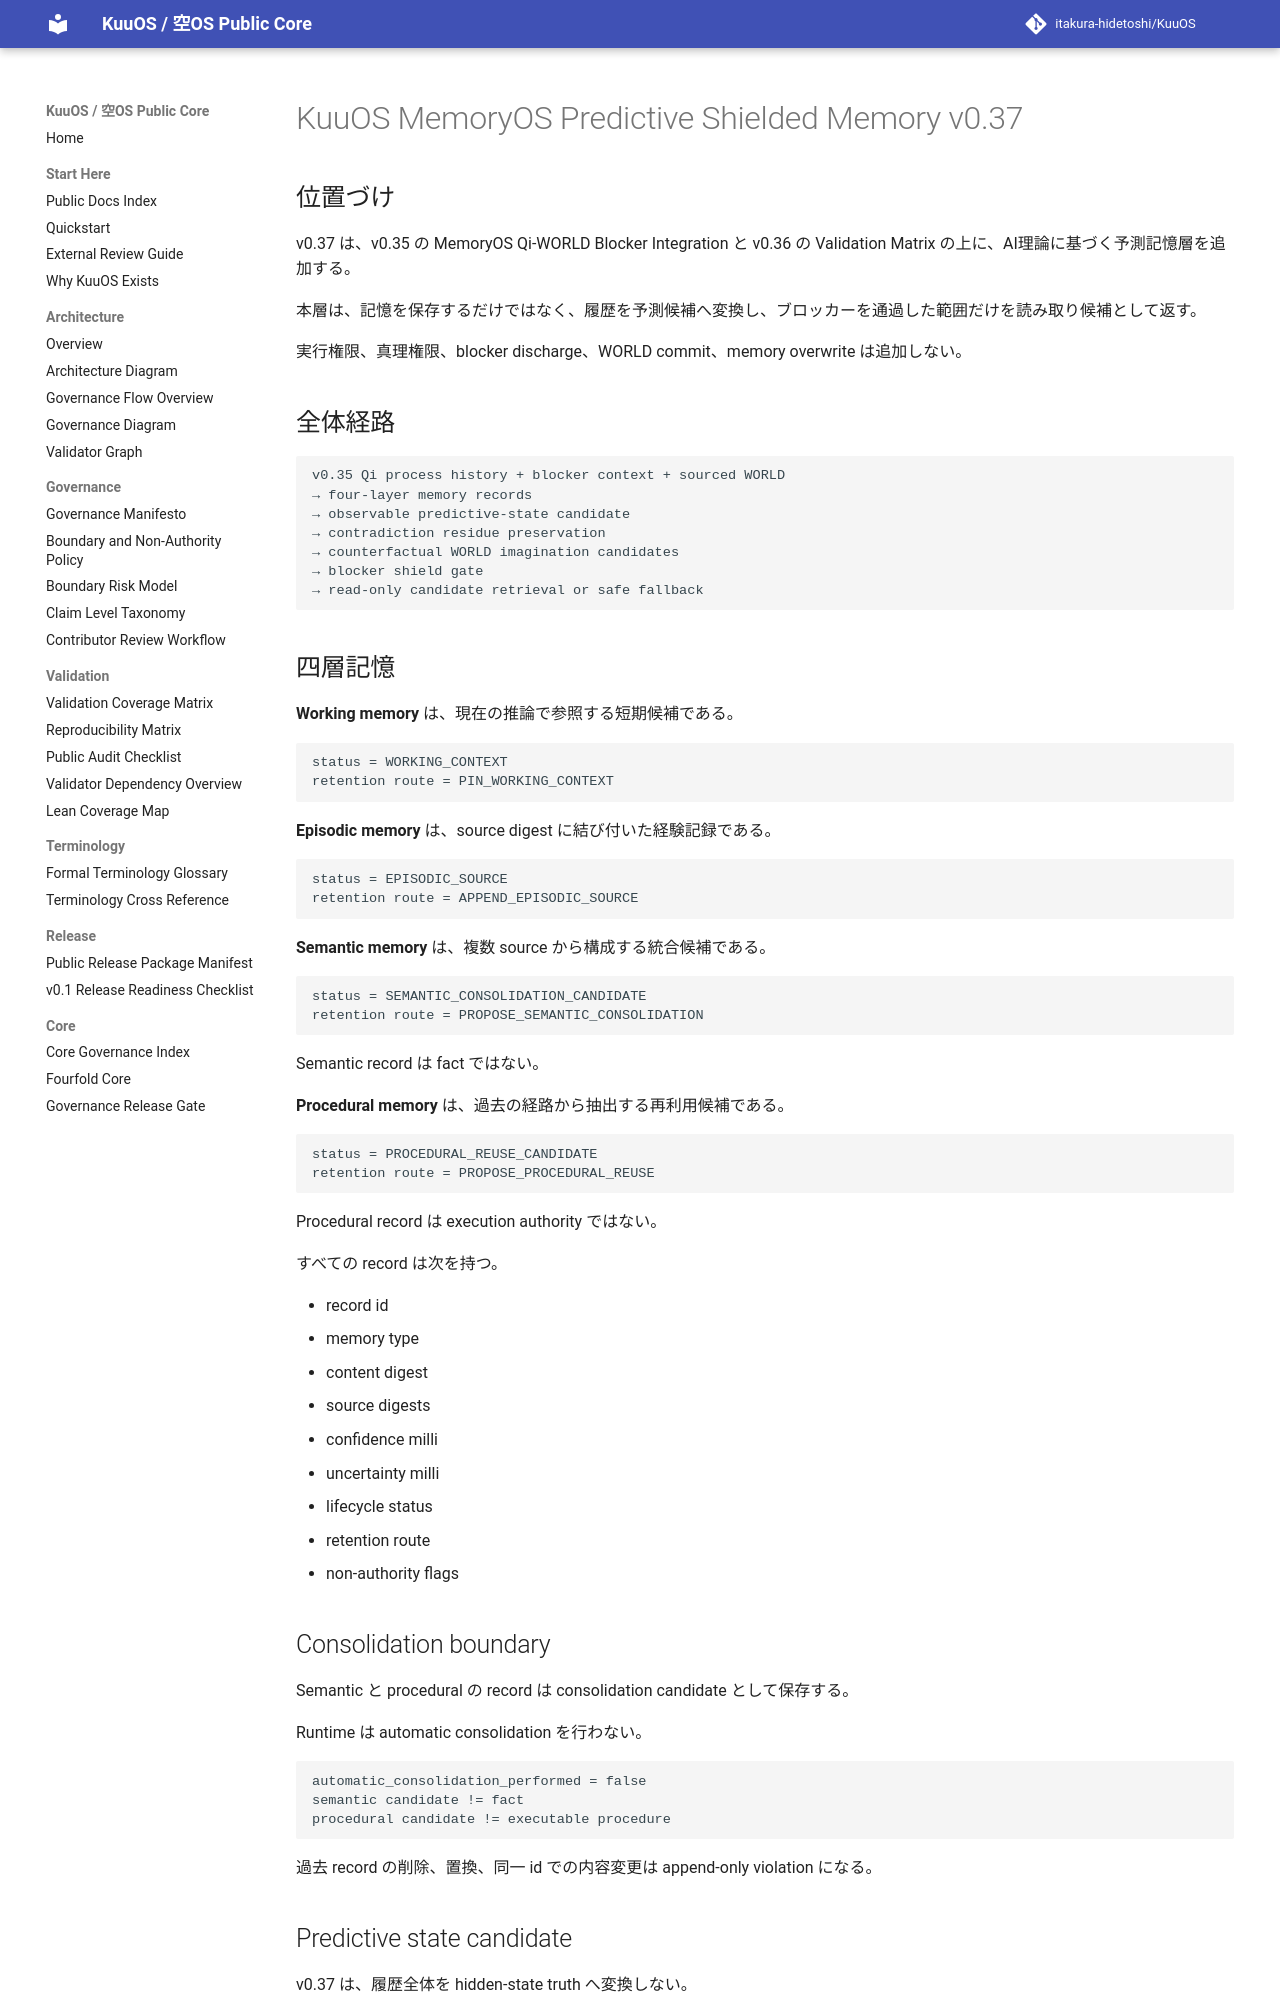

repository: itakura-hidetoshi/KuuOS · page: KUUOS_MEMORYOS_PREDICTIVE_SHIELDED_MEMORY_v0_37/index.html · generator: mkdocs

# KuuOS MemoryOS Predictive Shielded Memory v0.37

## 位置づけ

v0.37 は、v0.35 の MemoryOS Qi-WORLD Blocker Integration と v0.36 の Validation Matrix の上に、AI理論に基づく予測記憶層を追加する。

本層は、記憶を保存するだけではなく、履歴を予測候補へ変換し、ブロッカーを通過した範囲だけを読み取り候補として返す。

実行権限、真理権限、blocker discharge、WORLD commit、memory overwrite は追加しない。

## 全体経路

```text
v0.35 Qi process history + blocker context + sourced WORLD
→ four-layer memory records
→ observable predictive-state candidate
→ contradiction residue preservation
→ counterfactual WORLD imagination candidates
→ blocker shield gate
→ read-only candidate retrieval or safe fallback
```

## 四層記憶

**Working memory** は、現在の推論で参照する短期候補である。

```text
status = WORKING_CONTEXT
retention route = PIN_WORKING_CONTEXT
```

**Episodic memory** は、source digest に結び付いた経験記録である。

```text
status = EPISODIC_SOURCE
retention route = APPEND_EPISODIC_SOURCE
```

**Semantic memory** は、複数 source から構成する統合候補である。

```text
status = SEMANTIC_CONSOLIDATION_CANDIDATE
retention route = PROPOSE_SEMANTIC_CONSOLIDATION
```

Semantic record は fact ではない。

**Procedural memory** は、過去の経路から抽出する再利用候補である。

```text
status = PROCEDURAL_REUSE_CANDIDATE
retention route = PROPOSE_PROCEDURAL_REUSE
```

Procedural record は execution authority ではない。

すべての record は次を持つ。

- record id
- memory type
- content digest
- source digests
- confidence milli
- uncertainty milli
- lifecycle status
- retention route
- non-authority flags

## Consolidation boundary

Semantic と procedural の record は consolidation candidate として保存する。

Runtime は automatic consolidation を行わない。

```text
automatic_consolidation_performed = false
semantic candidate != fact
procedural candidate != executable procedure
```

過去 record の削除、置換、同一 id での内容変更は append-only violation になる。
